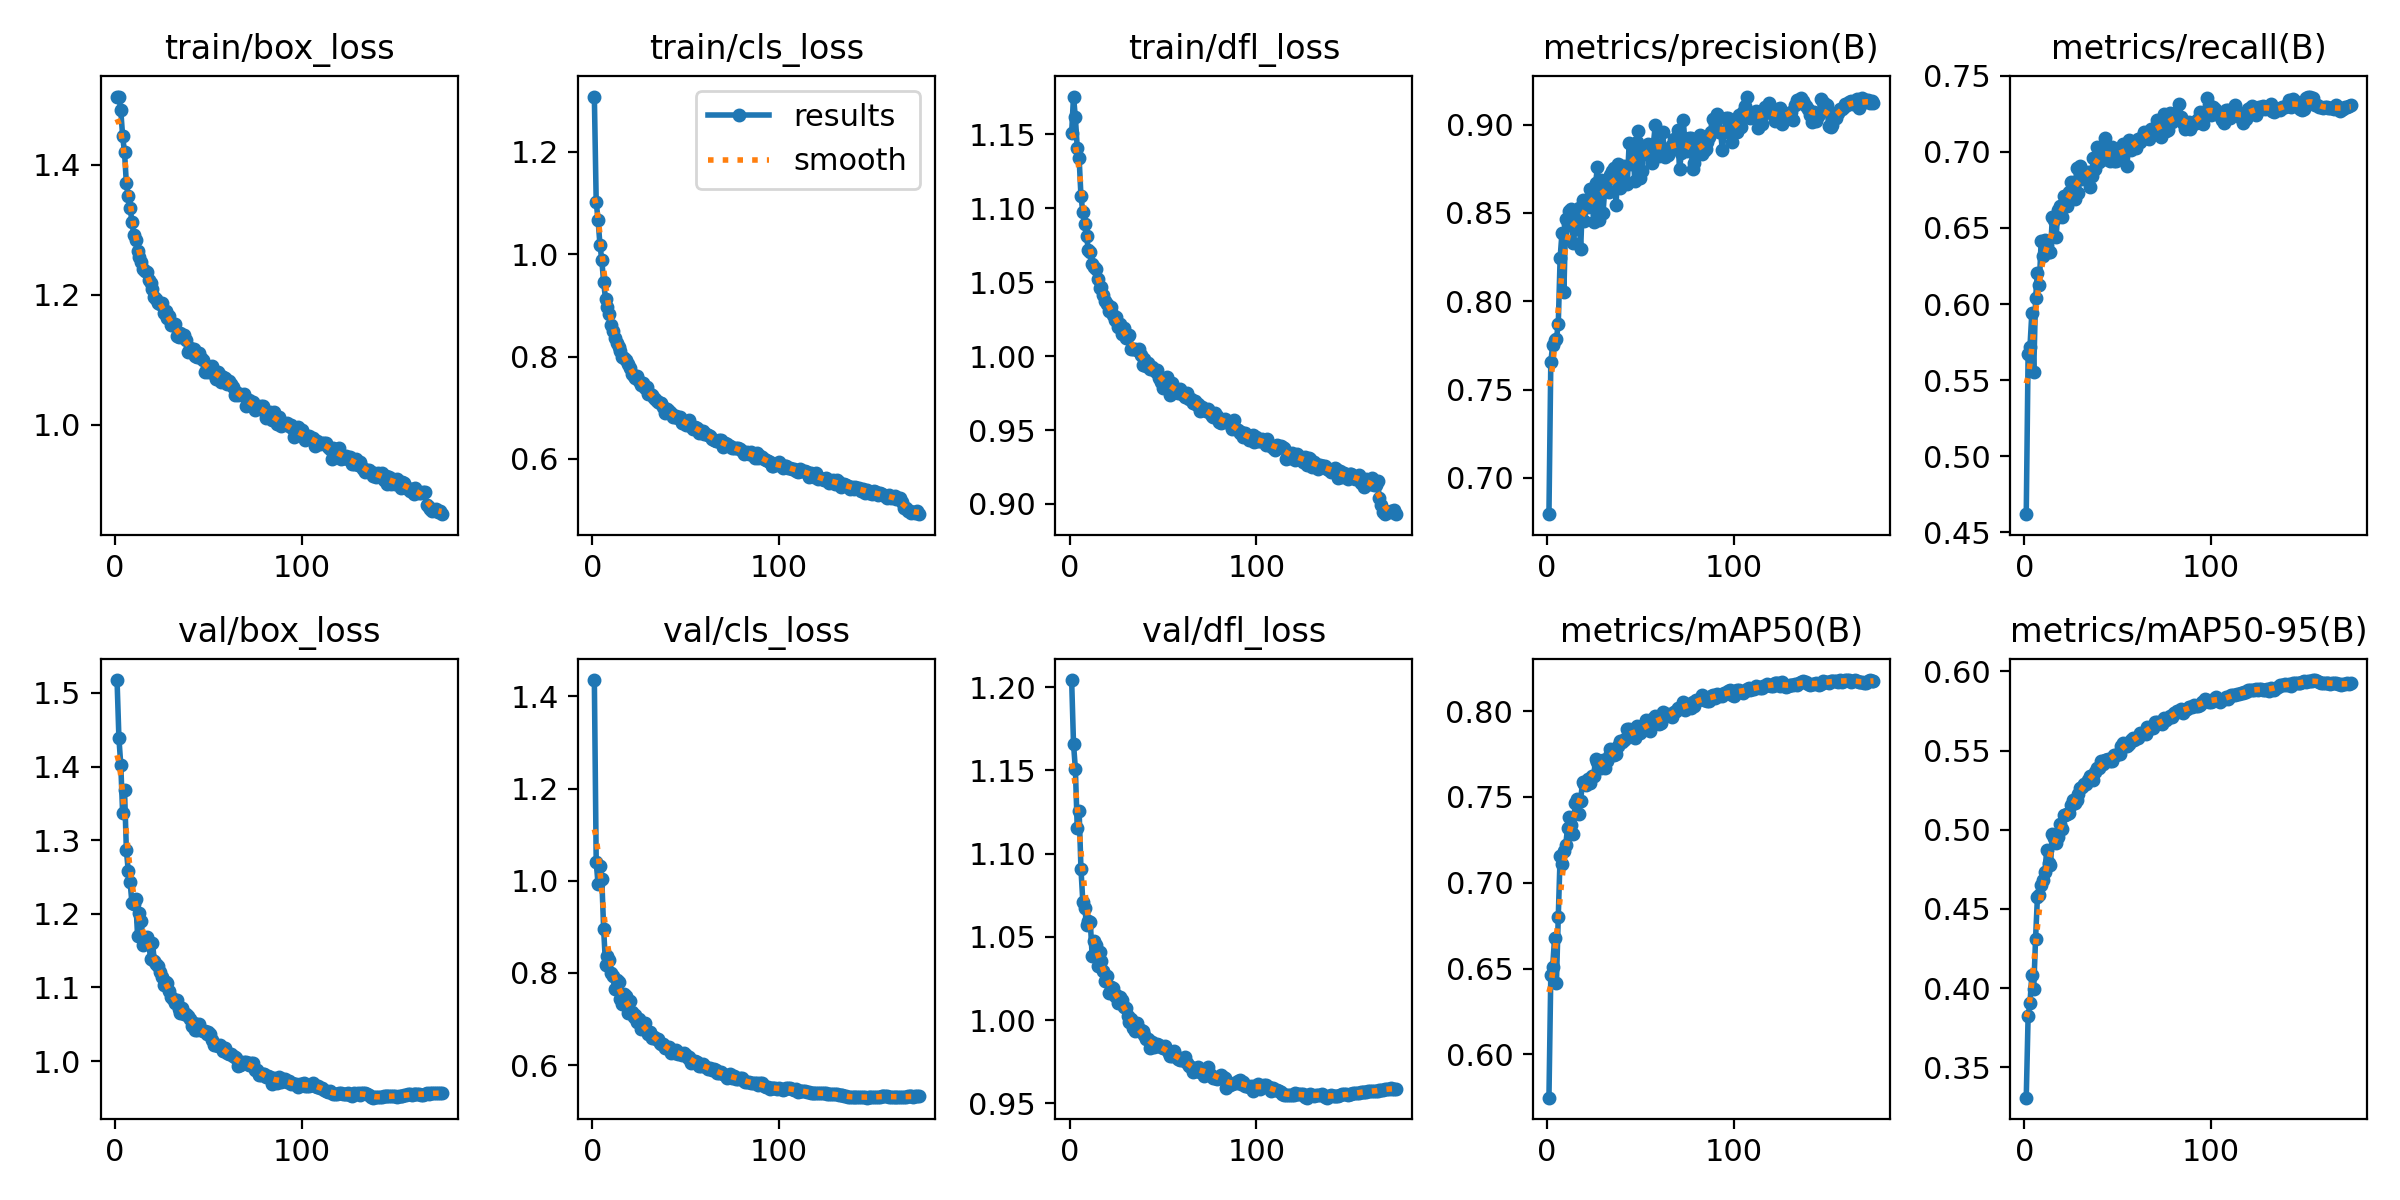

The table this chart was drawn from, first rows:
epoch, time, train/box_loss, train/cls_loss, train/dfl_loss, metrics/precision(B), metrics/recall(B), metrics/mAP50(B), metrics/mAP50-95(B), val/box_loss, val/cls_loss, val/dfl_loss, lr/pg0, lr/pg1, lr/pg2
1, 71.32, 1.505, 1.308, 1.151, 0.6795, 0.4619, 0.5747, 0.3308, 1.517, 1.435, 1.204, 0.06777, 0.0009969, 0.0009969
2, 136.1, 1.505, 1.102, 1.176, 0.7657, 0.567, 0.6465, 0.3822, 1.439, 1.04, 1.166, 0.03542, 0.001986, 0.001986
3, 201.9, 1.484, 1.067, 1.161, 0.7751, 0.5721, 0.651, 0.3907, 1.402, 0.9924, 1.151, 0.003067, 0.002963, 0.002963
4, 270.6, 1.444, 1.019, 1.141, 0.7779, 0.5941, 0.6678, 0.4082, 1.336, 1.032, 1.115, 0.002949, 0.002949, 0.002949
5, 339.2, 1.42, 0.9883, 1.134, 0.7788, 0.5551, 0.6415, 0.3994, 1.369, 1.003, 1.126, 0.002932, 0.002932, 0.002932
6, 408.3, 1.372, 0.9448, 1.108, 0.7871, 0.6037, 0.6802, 0.4313, 1.287, 0.8942, 1.091, 0.002915, 0.002915, 0.002915
7, 478, 1.351, 0.9125, 1.098, 0.8247, 0.6205, 0.7158, 0.4576, 1.258, 0.8181, 1.071, 0.002898, 0.002898, 0.002898
8, 548.7, 1.334, 0.8973, 1.089, 0.8387, 0.6128, 0.7111, 0.4587, 1.243, 0.8367, 1.068, 0.002881, 0.002881, 0.002881
9, 619, 1.312, 0.8831, 1.081, 0.805, 0.6417, 0.7184, 0.4653, 1.214, 0.8274, 1.057, 0.002864, 0.002864, 0.002864
10, 689.6, 1.292, 0.8614, 1.072, 0.8465, 0.6314, 0.7222, 0.4686, 1.214, 0.8005, 1.06, 0.002847, 0.002847, 0.002847
11, 756.9, 1.285, 0.8503, 1.07, 0.8439, 0.6423, 0.7321, 0.4734, 1.22, 0.7925, 1.059, 0.00283, 0.00283, 0.00283
12, 822.9, 1.267, 0.836, 1.063, 0.851, 0.6389, 0.7384, 0.4874, 1.171, 0.7651, 1.039, 0.002813, 0.002813, 0.002813
13, 889, 1.258, 0.827, 1.06, 0.8523, 0.6341, 0.7337, 0.4792, 1.201, 0.7852, 1.048, 0.002796, 0.002796, 0.002796
14, 954.9, 1.25, 0.8186, 1.059, 0.8327, 0.6343, 0.7284, 0.4777, 1.19, 0.7812, 1.045, 0.002779, 0.002779, 0.002779
15, 1020, 1.24, 0.811, 1.052, 0.8409, 0.6573, 0.7464, 0.4976, 1.157, 0.7443, 1.032, 0.002762, 0.002762, 0.002762
16, 1086, 1.236, 0.7996, 1.046, 0.8499, 0.6555, 0.7486, 0.495, 1.167, 0.7328, 1.041, 0.002745, 0.002745, 0.002745
17, 1152, 1.236, 0.7978, 1.047, 0.8526, 0.644, 0.7403, 0.4913, 1.168, 0.7534, 1.036, 0.002728, 0.002728, 0.002728
18, 1219, 1.223, 0.7928, 1.042, 0.8294, 0.6619, 0.7478, 0.4953, 1.16, 0.7494, 1.03, 0.002711, 0.002711, 0.002711
19, 1284, 1.219, 0.7864, 1.037, 0.8573, 0.6646, 0.759, 0.5036, 1.139, 0.7121, 1.024, 0.002695, 0.002695, 0.002695
20, 1351, 1.209, 0.7779, 1.035, 0.8452, 0.6572, 0.7576, 0.5002, 1.161, 0.7387, 1.027, 0.002678, 0.002678, 0.002678
21, 1416, 1.197, 0.7656, 1.031, 0.854, 0.671, 0.7572, 0.5091, 1.135, 0.7161, 1.016, 0.002661, 0.002661, 0.002661
22, 1483, 1.194, 0.7628, 1.033, 0.8533, 0.6654, 0.7607, 0.5094, 1.132, 0.7042, 1.02, 0.002644, 0.002644, 0.002644
23, 1549, 1.187, 0.759, 1.028, 0.8633, 0.6644, 0.7584, 0.5098, 1.129, 0.7097, 1.019, 0.002627, 0.002627, 0.002627
24, 1614, 1.186, 0.7624, 1.024, 0.859, 0.6736, 0.7623, 0.5108, 1.121, 0.6937, 1.015, 0.00261, 0.00261, 0.00261
25, 1680, 1.187, 0.7515, 1.026, 0.845, 0.6802, 0.7625, 0.5153, 1.115, 0.699, 1.015, 0.002593, 0.002593, 0.002593
26, 1746, 1.172, 0.7455, 1.019, 0.8668, 0.6712, 0.772, 0.5189, 1.104, 0.6793, 1.01, 0.002576, 0.002576, 0.002576
27, 1812, 1.175, 0.7478, 1.022, 0.8758, 0.6691, 0.7703, 0.517, 1.108, 0.6861, 1.014, 0.002559, 0.002559, 0.002559
28, 1877, 1.163, 0.7383, 1.015, 0.8459, 0.6892, 0.7712, 0.5189, 1.106, 0.6905, 1.012, 0.002542, 0.002542, 0.002542
29, 1943, 1.167, 0.7403, 1.019, 0.8684, 0.6731, 0.7667, 0.5223, 1.096, 0.6732, 1.008, 0.002525, 0.002525, 0.002525
30, 2009, 1.153, 0.7269, 1.012, 0.8502, 0.6908, 0.7712, 0.5266, 1.088, 0.6664, 1.007, 0.002508, 0.002508, 0.002508
31, 2075, 1.153, 0.7264, 1.013, 0.8642, 0.682, 0.7671, 0.5269, 1.084, 0.6709, 1.002, 0.002491, 0.002491, 0.002491
32, 2142, 1.155, 0.7256, 1.014, 0.8629, 0.6855, 0.7709, 0.5291, 1.079, 0.6595, 0.9987, 0.002474, 0.002474, 0.002474
33, 2207, 1.136, 0.7186, 1.005, 0.8617, 0.6859, 0.7739, 0.5286, 1.083, 0.6617, 1.001, 0.002457, 0.002457, 0.002457
34, 2273, 1.135, 0.7152, 1.005, 0.8717, 0.6871, 0.7782, 0.5312, 1.071, 0.6567, 0.9955, 0.00244, 0.00244, 0.00244
35, 2339, 1.142, 0.7119, 1.005, 0.8735, 0.6771, 0.7742, 0.534, 1.065, 0.6555, 0.9933, 0.002423, 0.002423, 0.002423
36, 2406, 1.137, 0.7099, 1.004, 0.8757, 0.684, 0.7742, 0.532, 1.071, 0.6484, 0.9984, 0.002406, 0.002406, 0.002406
37, 2472, 1.137, 0.7096, 1.005, 0.8547, 0.6958, 0.7749, 0.5317, 1.064, 0.6465, 0.9937, 0.002389, 0.002389, 0.002389
38, 2537, 1.131, 0.7024, 1.001, 0.8777, 0.6891, 0.7796, 0.5366, 1.064, 0.6452, 0.9939, 0.002372, 0.002372, 0.002372
39, 2604, 1.111, 0.6897, 0.9942, 0.864, 0.7031, 0.7825, 0.5389, 1.062, 0.6369, 0.9932, 0.002355, 0.002355, 0.002355
40, 2670, 1.118, 0.6975, 0.9982, 0.8733, 0.6936, 0.7823, 0.5388, 1.057, 0.6377, 0.9912, 0.002338, 0.002338, 0.002338
41, 2736, 1.116, 0.6944, 0.9933, 0.8767, 0.6948, 0.7831, 0.5434, 1.048, 0.6385, 0.9885, 0.002321, 0.002321, 0.002321
42, 2802, 1.117, 0.6899, 0.9952, 0.867, 0.7039, 0.7839, 0.5414, 1.051, 0.6256, 0.9884, 0.002304, 0.002304, 0.002304
43, 2868, 1.106, 0.6825, 0.9913, 0.8663, 0.7092, 0.7893, 0.5443, 1.043, 0.6292, 0.9833, 0.002287, 0.002287, 0.002287
44, 2933, 1.104, 0.683, 0.9929, 0.8894, 0.6955, 0.7894, 0.5442, 1.042, 0.6252, 0.987, 0.00227, 0.00227, 0.00227
45, 2999, 1.11, 0.684, 0.9909, 0.8777, 0.697, 0.7884, 0.5448, 1.05, 0.6321, 0.9841, 0.002253, 0.002253, 0.002253
46, 3065, 1.103, 0.6808, 0.9892, 0.8882, 0.6941, 0.786, 0.5437, 1.042, 0.6249, 0.9848, 0.002236, 0.002236, 0.002236
47, 3131, 1.1, 0.6825, 0.9908, 0.8681, 0.7032, 0.7845, 0.5436, 1.041, 0.6266, 0.9855, 0.002219, 0.002219, 0.002219
48, 3197, 1.081, 0.6712, 0.9851, 0.8901, 0.694, 0.7912, 0.547, 1.041, 0.6209, 0.9849, 0.002202, 0.002202, 0.002202
49, 3263, 1.087, 0.6706, 0.9826, 0.8965, 0.6941, 0.788, 0.5474, 1.037, 0.6252, 0.9839, 0.002185, 0.002185, 0.002185
50, 3329, 1.081, 0.6673, 0.9783, 0.8695, 0.7002, 0.7871, 0.548, 1.039, 0.6219, 0.983, 0.002168, 0.002168, 0.002168
51, 3395, 1.087, 0.666, 0.9849, 0.8738, 0.7005, 0.7888, 0.5481, 1.037, 0.6157, 0.9842, 0.002151, 0.002151, 0.002151
52, 3460, 1.089, 0.6756, 0.9859, 0.8864, 0.6986, 0.7901, 0.5527, 1.029, 0.617, 0.982, 0.002134, 0.002134, 0.002134
53, 3526, 1.078, 0.6652, 0.9824, 0.8859, 0.705, 0.7946, 0.5546, 1.022, 0.6042, 0.9801, 0.002117, 0.002117, 0.002117
54, 3592, 1.071, 0.6588, 0.9737, 0.8889, 0.7006, 0.7926, 0.5529, 1.022, 0.6079, 0.9782, 0.002101, 0.002101, 0.002101
55, 3658, 1.081, 0.6629, 0.9816, 0.8823, 0.6906, 0.7886, 0.5527, 1.02, 0.6096, 0.9788, 0.002084, 0.002084, 0.002084
56, 3724, 1.077, 0.6601, 0.9769, 0.8781, 0.708, 0.7952, 0.5538, 1.022, 0.6056, 0.9816, 0.002067, 0.002067, 0.002067
57, 3790, 1.066, 0.6508, 0.9772, 0.8889, 0.7013, 0.7925, 0.5569, 1.02, 0.5984, 0.9783, 0.00205, 0.00205, 0.00205
58, 3856, 1.074, 0.6549, 0.9748, 0.8997, 0.7065, 0.797, 0.5578, 1.014, 0.5975, 0.9769, 0.002033, 0.002033, 0.002033
59, 3922, 1.072, 0.6552, 0.9775, 0.8872, 0.7059, 0.7934, 0.5568, 1.018, 0.6022, 0.9761, 0.002016, 0.002016, 0.002016
60, 3988, 1.062, 0.6496, 0.9742, 0.8824, 0.7027, 0.7924, 0.5577, 1.011, 0.5976, 0.9763, 0.001999, 0.001999, 0.001999
... 115 more rows
